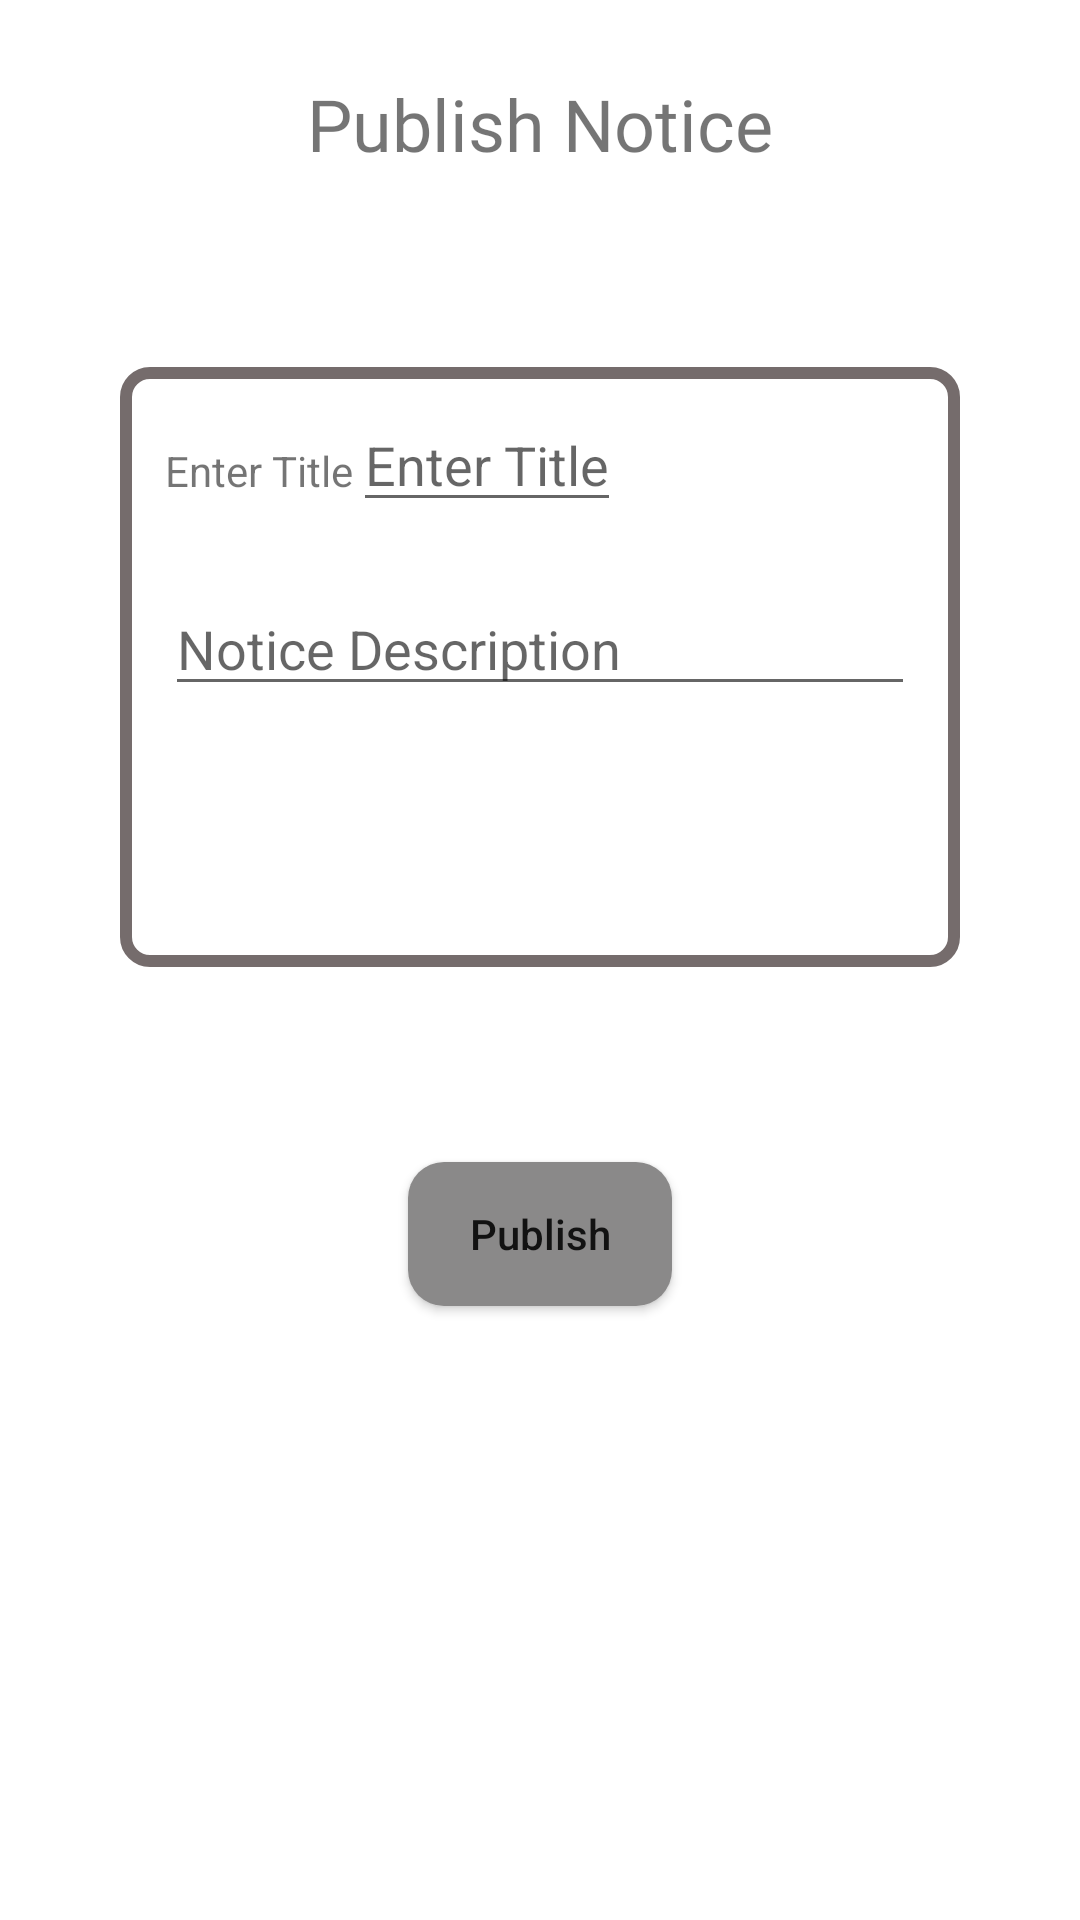

Here is an Android app screen rendered from its layout file. Give the layout XML and the strings, colors and styles it references.
<!-- AndroidManifest.xml: application theme Theme.ResiMate -->
<!-- res/layout/activity_upload_notice.xml -->
<?xml version="1.0" encoding="utf-8"?>
<androidx.constraintlayout.widget.ConstraintLayout xmlns:android="http://schemas.android.com/apk/res/android"
    xmlns:app="http://schemas.android.com/apk/res-auto"
    xmlns:tools="http://schemas.android.com/tools"
    android:layout_width="match_parent"
    android:layout_height="match_parent"
    tools:context=".UploadNotice">


    <TextView
        android:id="@+id/heading"
        android:layout_width="wrap_content"
        android:layout_height="wrap_content"
        android:text="Publish Notice"
        app:layout_constraintTop_toTopOf="parent"
        app:layout_constraintLeft_toLeftOf="parent"
        app:layout_constraintRight_toRightOf="parent"
        android:layout_marginTop="25dp"
        android:fontFamily="@font/ubuntu_bold"
        android:textSize="24dp"
        />

    <androidx.constraintlayout.widget.ConstraintLayout
        android:id="@+id/constraint"
        android:layout_width="match_parent"
        android:layout_height="200dp"
        android:layout_marginHorizontal="40dp"
        app:layout_constraintTop_toBottomOf="@id/heading"
        android:layout_marginTop="65dp"
        android:background="@drawable/contraint_outline"
        >
        <TextView
            android:id="@+id/title_text"
            android:layout_width="wrap_content"
            android:layout_height="wrap_content"
            android:text="Enter Title"
            app:layout_constraintLeft_toLeftOf="parent"
            app:layout_constraintTop_toTopOf="parent"
            android:layout_marginTop="25dp"
            android:layout_marginStart="15dp"
            />
        <EditText
            android:id="@+id/enter_title"
            android:layout_width="wrap_content"
            android:layout_height="wrap_content"
            app:layout_constraintLeft_toRightOf="@id/title_text"
            app:layout_constraintBottom_toBottomOf="@id/title_text"
            android:layout_marginBottom="-8dp"
            android:hint="Enter Title"
            />

        <EditText
            android:id="@+id/notice_desc"
            android:layout_width="match_parent"
            android:layout_height="wrap_content"
            app:layout_constraintLeft_toLeftOf="@id/enter_title"
            app:layout_constraintTop_toBottomOf="@id/enter_title"
            android:layout_marginTop="20dp"
            android:layout_marginHorizontal="15dp"
            android:hint="Notice Description"
            />
    </androidx.constraintlayout.widget.ConstraintLayout>

    <androidx.appcompat.widget.AppCompatButton
        android:id="@+id/register"
        android:layout_width="wrap_content"
        android:layout_height="wrap_content"
        android:text="Publish"
        android:textAllCaps="false"
        android:background="@drawable/button"
        app:layout_constraintTop_toBottomOf="@id/constraint"
        app:layout_constraintLeft_toLeftOf="parent"
        app:layout_constraintRight_toRightOf="parent"
        android:layout_marginTop="65dp"
        android:paddingHorizontal="12dp"
        />

</androidx.constraintlayout.widget.ConstraintLayout>
<!-- resources referenced by this layout -->
<resources>
  <!-- drawable button (drawable) -->
  <?xml version="1.0" encoding="utf-8"?>
  <selector xmlns:android="http://schemas.android.com/apk/res/android">
  
      <item>
          <shape android:shape="rectangle">
              <solid android:color="#8A8989"/>
              <corners android:radius="12dp"/>
          </shape>
      </item>
  </selector>
  <!-- drawable contraint_outline (drawable) -->
  <?xml version="1.0" encoding="utf-8"?>
  <selector xmlns:android="http://schemas.android.com/apk/res/android">
  
  <item>
      <shape android:shape="rectangle">
          <stroke android:color="#756C6C"
              android:width="4dp"/>
          <corners android:radius="8dp" />
      </shape>
  </item>
  </selector>
  <style name="Theme.ResiMate" parent="Theme.MaterialComponents.DayNight.NoActionBar">
          
          <item name="colorPrimary">@color/purple_500</item>
          <item name="colorPrimaryVariant">@color/purple_700</item>
          <item name="colorOnPrimary">@color/white</item>
          
          <item name="colorSecondary">@color/teal_200</item>
          <item name="colorSecondaryVariant">@color/teal_700</item>
          <item name="colorOnSecondary">@color/black</item>
          
          <item name="android:statusBarColor">?attr/colorPrimaryVariant</item>
          
      </style>
  <!-- not gathered from this repository: default colours our renderer supplied (Android Studio template values) -->
  <color name="purple_500">#FF6200EE</color>
  <color name="purple_700">#FF3700B3</color>
  <color name="teal_200">#FF03DAC5</color>
  <color name="teal_700">#FF018786</color>
  <color name="black">#FF000000</color>
  <color name="white">#FFFFFFFF</color>
</resources>
